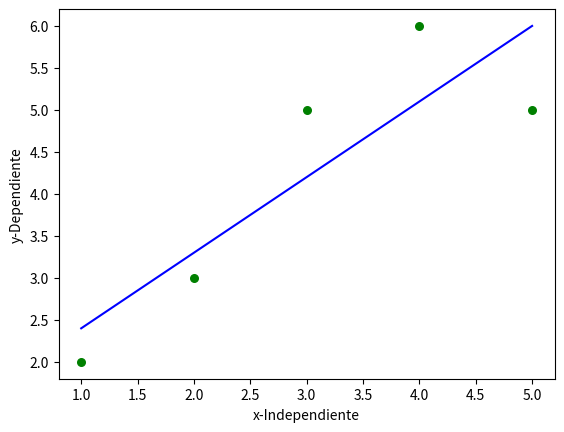

The matplotlib source for this figure:
#!/usr/bin/env python
# coding: utf-8

# In[26]:


import numpy as np
import matplotlib.pyplot as plt


# In[37]:


def estimate_b0_b1(x, y):
    n = np.size(x)
    # obtenemos los promedios de x y de y
    m_x, m_y = np.mean(x), np.mean(y)
    
    #Calcular sumatoria de XY y la sumatoria de XX
    Sumatoria_xy = np.sum((x-m_x)*(y-m_y))
    Sumatoria_xx = np.sum(x*(x-m_x))
    
    #coeficientes de regresión
    b_1 = Sumatoria_xy / Sumatoria_xx
    b_0 = m_y - b_1*m_x
    
    return(b_0, b_1)


# In[38]:


#Función de graficar
def plot_regression(x, y, b):
    plt.scatter(x, y, color = "g", marker = "o", s=30)
    
    y_pred = b[0] + b[1]*x
    plt.plot(x, y_pred, color = "b")
    
    #etiqueta
    plt.xlabel('x-Independiente')
    plt.ylabel('y-Dependiente')
    
    plt.show()
    


# In[39]:


#Código MAIN
def main():
    #DATASET
    x = np.array([1,2,3,4,5])
    y = np.array([2,3,5,6,5])
    
    #Obtener b1 y b2
    
    b = estimate_b0_b1(x, y)
    # print("Los valores b0 = {}, b1 = {}".format(b[0], b[1]))
    print(f'b0 = {b[0]}, b1 = {b[1]}')
    
    #Graficar la línea de regresión
    plot_regression(x, y, b)
    
if __name__== "__main__":
    main()


# In[ ]:





# In[ ]:





# In[ ]:




